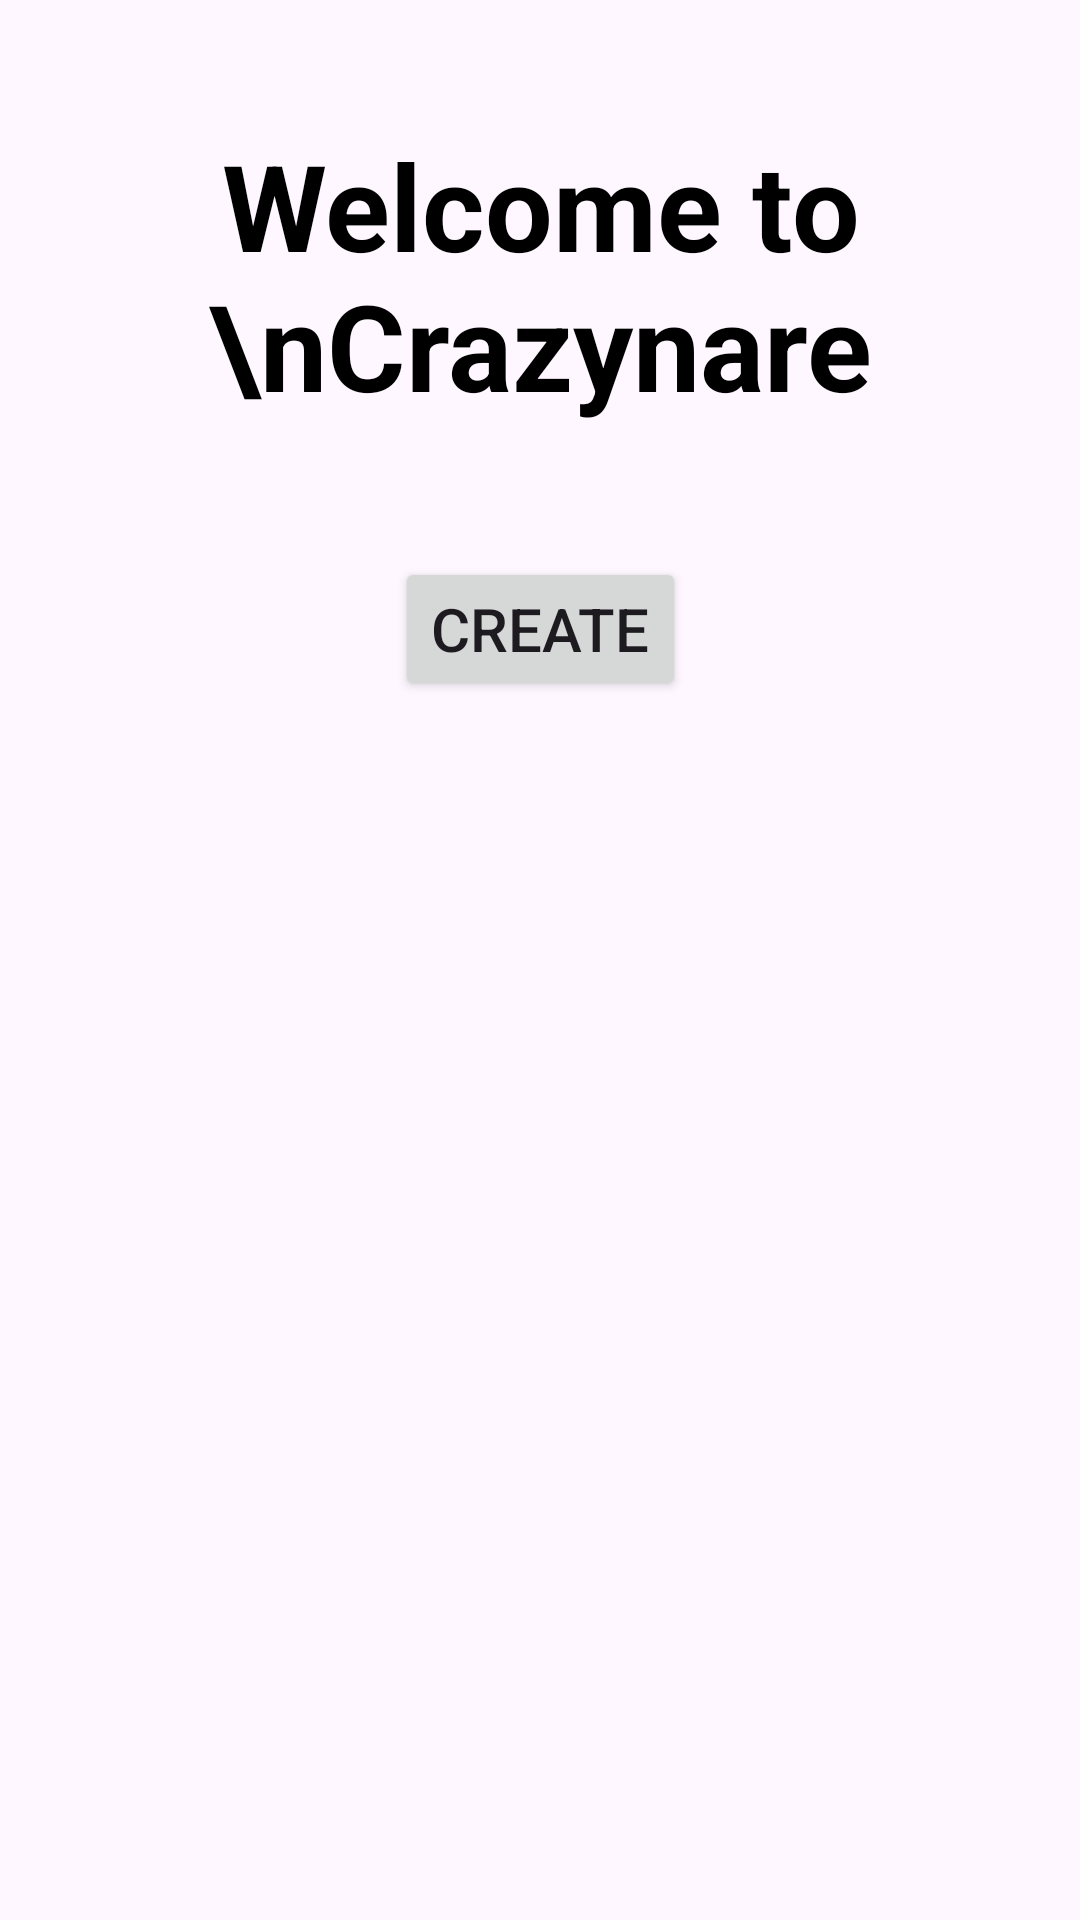

Here is an Android app screen rendered from its layout file. Give the layout XML and the strings, colors and styles it references.
<!-- AndroidManifest.xml: application theme Theme.Crazynare -->
<!-- res/layout/activity_main.xml -->
<?xml version="1.0" encoding="utf-8"?>
<androidx.constraintlayout.widget.ConstraintLayout xmlns:android="http://schemas.android.com/apk/res/android"
    xmlns:app="http://schemas.android.com/apk/res-auto"
    xmlns:tools="http://schemas.android.com/tools"
    android:id="@+id/main"
    android:layout_width="match_parent"
    android:layout_height="match_parent"
    tools:context=".MainActivity">

    <TextView
        android:id="@+id/Title_main"
        android:layout_width="337dp"
        android:layout_height="101dp"
        android:text="Welcome to \nCrazynare"
        android:textAlignment="center"
        android:textSize="40sp"
        android:textStyle="bold"
        android:textColor="#000000"
        app:layout_constraintBottom_toBottomOf="parent"
        app:layout_constraintEnd_toEndOf="parent"
        app:layout_constraintStart_toStartOf="parent"
        app:layout_constraintTop_toTopOf="parent"
        app:layout_constraintVertical_bias="0.077" />

    <Button
        android:id="@+id/create_main"
        android:layout_width="wrap_content"
        android:layout_height="wrap_content"
        android:layout_marginTop="43dp"
        android:layout_marginBottom="40dp"
        android:text="Create"
        android:textSize="20sp"
        app:layout_constraintBottom_toTopOf="@+id/join_main"
        app:layout_constraintEnd_toEndOf="parent"
        app:layout_constraintStart_toStartOf="parent"
        app:layout_constraintTop_toBottomOf="@+id/Title_main" />

    <Button
        android:id="@+id/join_main"
        android:layout_width="88dp"
        android:layout_height="0dp"
        android:layout_marginBottom="403dp"
        android:text="Join"
        android:textSize="20sp"
        app:layout_constraintBottom_toBottomOf="parent"
        app:layout_constraintEnd_toEndOf="parent"
        app:layout_constraintHorizontal_bias="0.498"
        app:layout_constraintStart_toStartOf="parent"
        app:layout_constraintTop_toBottomOf="@+id/create_main" />

</androidx.constraintlayout.widget.ConstraintLayout>
<!-- resources referenced by this layout -->
<resources>
  <style name="Theme.Crazynare" parent="Base.Theme.Crazynare" />
  <style name="Base.Theme.Crazynare" parent="Theme.Material3.DayNight.NoActionBar">
          
          
      </style>
</resources>
